Labelled photos from "dataset", an image-classification folder in alvarobartt/serving-tensorflow-models. The possible labels are: Abraham Grampa Simpson, Agnes Skinner, Apu Nahasapeemapetilon, Barney Gumble, Bart Simpson, Carl Carlson, Charles Montgomery Burns, Chief Wiggum, Cletus Spuckler, Comic Book Guy, Disco Stu, Edna Krabappel, Fat Tony, Gil, Groundskeeper Willie, Homer Simpson, Kent Brockman, Krusty the Clown, Lenny Leonard, Lionel Hutz, Lisa Simpson, Maggie Simpson, Marge Simpson, Martin Prince, Mayor Quimby, Milhouse Van Houten, Miss Hoover, Moe Szyslak, Ned Flanders, Nelson Muntz, Otto Mann, Patty Bouvier, Principal Skinner, Professor John Frink, Rainier Wolfcastle, Ralph Wiggum, Selma Bouvier, Sideshow Bob, Sideshow Mel, Snake Jailbird, Troy McClure, Waylon Smithers.

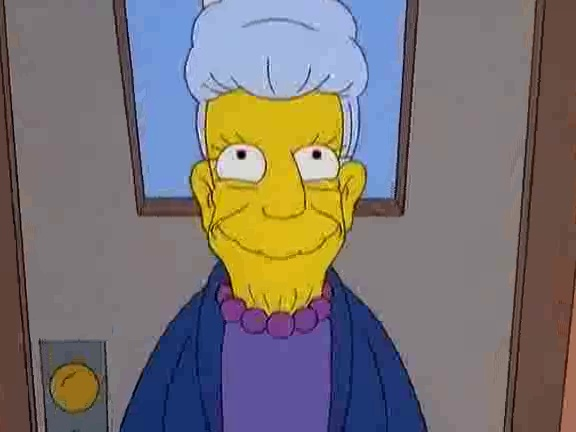
Label: Agnes Skinner

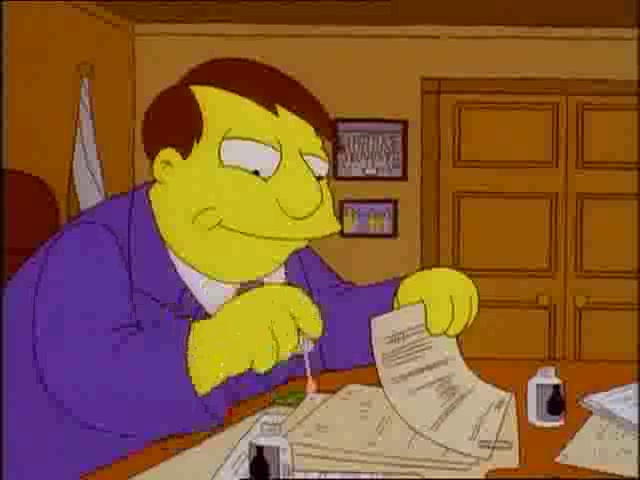
Label: Mayor Quimby

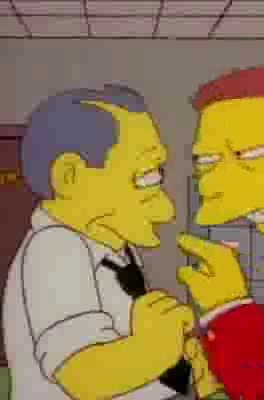
Label: Gil

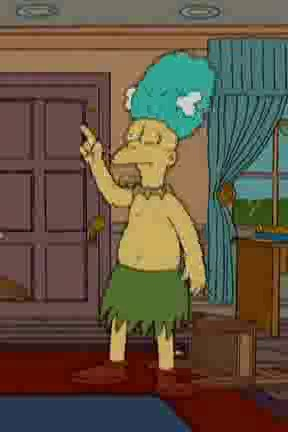
Label: Sideshow Mel

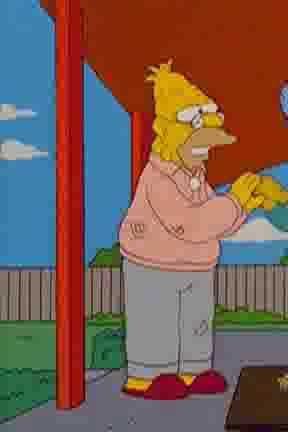
Label: Abraham Grampa Simpson

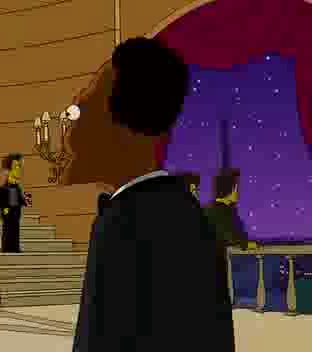
Label: Carl Carlson
